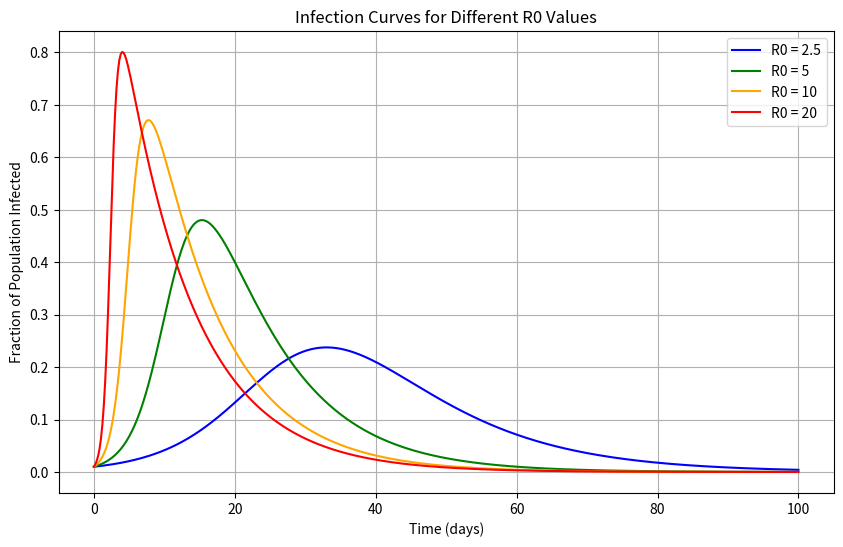

Generate this figure with matplotlib:
import numpy as np
import matplotlib.pyplot as plt
from scipy.integrate import odeint

# SIR Model Differential Equations
def sir_model(y, t, R0, gamma):
    S, I, R = y
    beta = R0 * gamma
    dSdt = -beta * S * I
    dIdt = beta * S * I - gamma * I
    dRdt = gamma * I
    return [dSdt, dIdt, dRdt]

# Parameters
N = 1.0  # Total population (normalized to 1)
I0 = 0.01  # Initial infected fraction
R0_values = [2.5, 5, 10, 20]  # Different R0 values
gamma = 1/10  # Recovery rate (assuming avg infection duration of 10 days)
S0 = N - I0  # Initial susceptible fraction

# Time grid
t = np.linspace(0, 100, 500)  # 100 days simulation

# Create the plot
plt.figure(figsize=(10, 6))

# Colors for different R0 values
colors = ['blue', 'green', 'orange', 'red']

for i, R0 in enumerate(R0_values):
    y0 = [S0, I0, 0]  # Initial conditions: S, I, R
    solution = odeint(sir_model, y0, t, args=(R0, gamma))
    S, I, R = solution.T  # Extract solutions
    plt.plot(t, I, label=f'R0 = {R0}', color=colors[i])

# Formatting the plot
plt.xlabel('Time (days)')
plt.ylabel('Fraction of Population Infected')
plt.title('Infection Curves for Different R0 Values')
plt.legend()
plt.grid()

# Show the plot
plt.show()
